Run: headless pygame with SDL's dummy video driver; simulated clock (each Clock.tick advances the game by its frame time, no real sleeping); random seed 0; keys injected as events and as key.get_pressed() state; no mouse input.
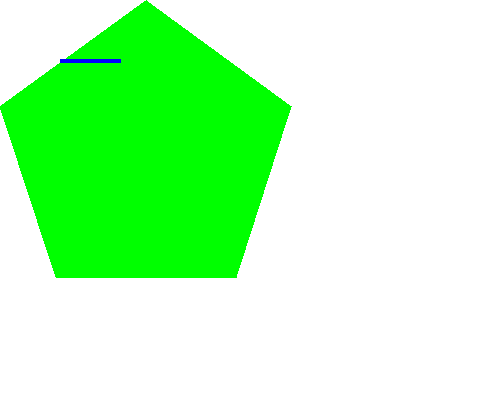
Frame 1 of 4 · flips 1–60 · no input
Frame 2 of 4 · flips 61–180 · tapped SPACE, RETURN · held RIGHT (→), D · screen unchanged from frame 1, image omitted
Frame 3 of 4 · flips 181–300 · held DOWN (↓), S · screen unchanged from frame 2, image omitted
Frame 4 of 4 · flips 301–420 · held LEFT (←), A, UP (↑), W · screen unchanged from frame 3, image omitted

The pygame program that drew these frames:

import pygame
import sys
from pygame.locals import *

pygame.init()
DISPLAY_SURF = pygame.display.set_mode((500, 400), 0, 32)
pygame.display.set_caption('Drawing')

# COLORS
BLACK = (0, 0, 0)
WHITE = (255, 255, 255)
RED = (255, 0, 0)
GREEN = (0, 255, 0)
BLUE = (0, 0, 255)

DISPLAY_SURF.fill(WHITE)

pygame.draw.polygon(DISPLAY_SURF, GREEN, ((146, 0), (291, 106), (236, 277),
                                          (56, 277), (0, 106)))
pygame.draw.line(DISPLAY_SURF, BLUE, (60, 60), (120, 60), 4)


while True:
    for event in pygame.event.get():
        if event.type == QUIT:
            pygame.quit()
            sys.exit()

    pygame.display.update()
